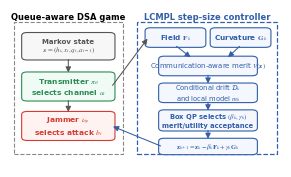

Reproduce this figure in Python.
"""Create the queue-aware LCMPL framework figure."""

from __future__ import annotations

import argparse
from pathlib import Path

import matplotlib.pyplot as plt
from matplotlib.patches import FancyArrowPatch, FancyBboxPatch, Rectangle

plt.rcParams.update(
    {
        "font.family": "Times New Roman",
        "font.serif": ["Times New Roman"],
        "mathtext.fontset": "stix",
        "pdf.fonttype": 42,
        "ps.fonttype": 42,
    }
)


BLUE = "#315FA8"
GREEN = "#2E8B57"
RED = "#D73A31"
GRAY = "#555555"


def rounded(axis, xy, width, height, text, edge, face, fontsize=5.3, weight="normal"):
    patch = FancyBboxPatch(
        xy,
        width,
        height,
        boxstyle="round,pad=0.012,rounding_size=0.02",
        linewidth=0.8,
        edgecolor=edge,
        facecolor=face,
    )
    axis.add_patch(patch)
    axis.text(
        xy[0] + width / 2,
        xy[1] + height / 2,
        text,
        ha="center",
        va="center",
        fontsize=fontsize,
        color=edge,
        weight=weight,
    )


def arrow(axis, start, end, color=GRAY, label=None, offset=(0.0, 0.025)):
    axis.add_patch(
        FancyArrowPatch(
            start,
            end,
            arrowstyle="-|>",
            mutation_scale=8,
            linewidth=0.75,
            color=color,
            shrinkA=1,
            shrinkB=1,
        )
    )
    if label:
        axis.text(
            (start[0] + end[0]) / 2 + offset[0],
            (start[1] + end[1]) / 2 + offset[1],
            label,
            ha="center",
            va="center",
            fontsize=4.8,
            color=color,
        )


def draw(output: Path) -> None:
    output.mkdir(parents=True, exist_ok=True)
    fig, axis = plt.subplots(figsize=(3.5, 2.05))
    axis.set_xlim(0, 1)
    axis.set_ylim(0, 1)
    axis.axis("off")
    axis.add_patch(Rectangle((0.015, 0.08), 0.40, 0.84, fill=False, edgecolor="#888888", linewidth=0.8, linestyle="--"))
    axis.add_patch(Rectangle((0.47, 0.08), 0.515, 0.84, fill=False, edgecolor=BLUE, linewidth=0.9, linestyle="--"))
    axis.text(0.215, 0.955, "Queue-aware DSA game", ha="center", va="center", fontsize=6.0, weight="bold")
    axis.text(0.728, 0.955, "LCMPL step-size controller", ha="center", va="center", fontsize=6.0, weight="bold", color=BLUE)

    rounded(axis, (0.055, 0.69), 0.32, 0.15, "Markov state\n$s_t=(h_t,x_t,q_t,a_{t-1})$", GRAY, "#F7F7F7", 5.0, "bold")
    rounded(axis, (0.055, 0.43), 0.32, 0.16, "Transmitter $\\pi_\\theta$\nselects channel $a_t$", GREEN, "#F1FBF5", 5.4, "bold")
    rounded(axis, (0.055, 0.18), 0.32, 0.16, "Jammer $\\nu_\\psi$\nselects attack $b_t$", RED, "#FFF3F2", 5.4, "bold")
    arrow(axis, (0.215, 0.69), (0.215, 0.59), GRAY)
    arrow(axis, (0.215, 0.43), (0.215, 0.34), GRAY)

    rounded(axis, (0.51, 0.77), 0.20, 0.10, "Field $\\mathbf{F}_k$", BLUE, "#F4F7FD", 5.2, "bold")
    rounded(axis, (0.75, 0.77), 0.20, 0.10, "Curvature $\\mathbf{G}_k$", BLUE, "#F4F7FD", 5.2, "bold")
    rounded(axis, (0.56, 0.59), 0.34, 0.10, "Communication-aware merit $V(\\mathbf{z})$", BLUE, "#F4F7FD", 5.0)
    rounded(axis, (0.56, 0.42), 0.34, 0.10, "Conditional drift $\\mathcal{D}_k$\nand local model $m_k$", BLUE, "#F4F7FD", 4.9)
    rounded(axis, (0.56, 0.24), 0.34, 0.11, "Box QP selects $(\\beta_k,\\gamma_k)$\nmerit/utility acceptance", BLUE, "#F4F7FD", 4.9, "bold")
    rounded(axis, (0.56, 0.09), 0.34, 0.08, "$\\mathbf{z}_{k+1}=\\mathbf{z}_k-\\beta_k\\mathbf{F}_k+\\gamma_k\\mathbf{G}_k$", BLUE, "#F4F7FD", 4.8)
    arrow(axis, (0.61, 0.77), (0.67, 0.69), BLUE)
    arrow(axis, (0.85, 0.77), (0.80, 0.69), BLUE)
    arrow(axis, (0.73, 0.59), (0.73, 0.52), BLUE)
    arrow(axis, (0.73, 0.42), (0.73, 0.35), BLUE)
    arrow(axis, (0.73, 0.24), (0.73, 0.17), BLUE)
    arrow(axis, (0.375, 0.51), (0.51, 0.82), GRAY)
    arrow(axis, (0.56, 0.13), (0.375, 0.26), BLUE)
    for suffix in ("pdf", "png"):
        fig.savefig(output / f"algorithm_framework_queue.{suffix}", dpi=350, bbox_inches="tight")
    plt.close(fig)


def parse_args() -> argparse.Namespace:
    parser = argparse.ArgumentParser(description=__doc__)
    parser.add_argument("--output", type=Path, default=Path("figures"))
    return parser.parse_args()


if __name__ == "__main__":
    arguments = parse_args()
    draw(arguments.output)
